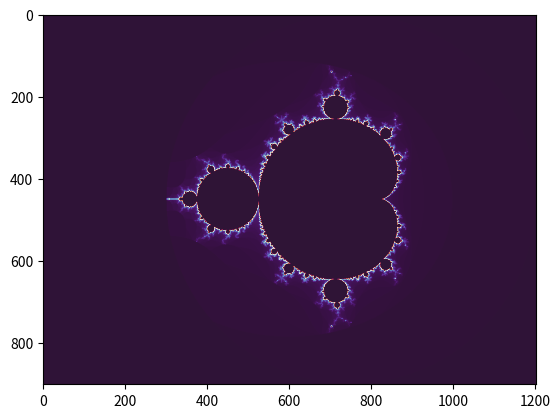

Source code (Python):
import numpy as np
import matplotlib.pyplot as plt
import time
start_time = time.time()

density, iterator = 300, 200
radius = 1.5

x = np.linspace(-2.5, 1.5, 4 * density + 1)
y = np.linspace(-1.5, 1.5, 3 * density + 1)

A, B = np.meshgrid(x, y)
C = A + B * 1j

Z = np.zeros_like(C)
T = np.zeros(C.shape)

for k in range(iterator):
    M = abs(Z) < radius
    Z[M] = Z[M] ** 2 + C[M]
    T[M] = k + 1


plt.imshow(T, cmap=plt.cm.twilight_shifted)
plt.savefig("Mandelbrot.png", dpi=250)

print("--- %s seconds ---" % (time.time() - start_time))
